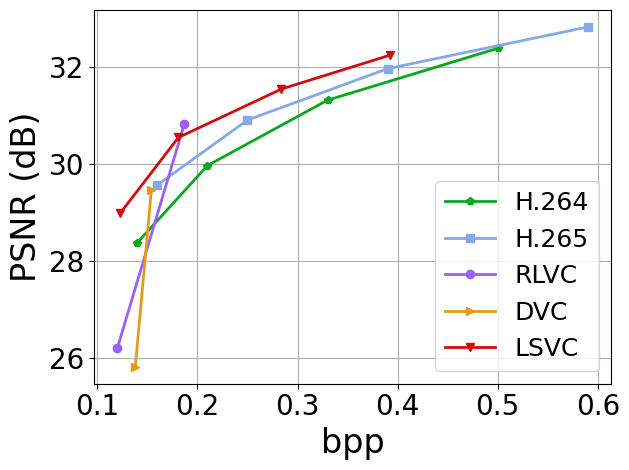

This chart was generated by the following Python code: (Note: this script raises an exception after producing the figure.)
#!/usr/bin/python

import numpy as np
import matplotlib
matplotlib.use('Agg')
import matplotlib.pyplot as plt
import os
lfsize = 18
labelsize = 24
linewidth = 4
mksize = 4
plt.rcParams['xtick.labelsize'] = 20
plt.rcParams['ytick.labelsize'] = 20
plt.rcParams["font.family"] = "Times New Roman"

# from matplotlib import rc,rcParams
# # activate latex text rendering
# rc('text', usetex=True)
# rc('axes', linewidth=2)
# rc('font', weight='bold')
# rcParams['text.latex.preamble'] = [r'\usepackage{sfmath} \boldmath']


colors = ['#08A720','#86A8E7','#9D5FFB','#E09C1A','#D00C0E']

bpps = [[0.14,0.21,0.33,0.5],
		[0.16,0.25,0.39,0.59],
		[0.12,0.187],
		[0.138,0.154],
		[0.123,0.181,0.284,0.3925]]
PSNRs = [[28.37,29.96,31.31,32.38],
		[29.56,30.90,31.96,32.82],
		[26.19,30.82],
		[25.81,29.45],
		[28.98,30.54,31.54,32.24]]
labels = ['H.264','H.265','RLVC','DVC','LSVC']
markers = ['p','s','o','>','v']

fig, ax = plt.subplots()
ax.grid(zorder=0)
for i in range(len(bpps)):
	bpp,PSNR = bpps[i],PSNRs[i]
	plt.plot(bpp, PSNR, color = colors[i], marker = markers[i], label = labels[i], linewidth=2)
plt.xlabel('bpp', fontsize = labelsize)
plt.ylabel('PSNR (dB)', fontsize = labelsize)
# plt.xticks( np.arange(4) )
plt.tight_layout()
plt.legend(loc='best',fontsize = lfsize)
# ax.legend(loc='upper center', bbox_to_anchor=(0.5, 1.25), fontsize = 13,
#           fancybox=False, shadow=False, ncol=3)
# plt.legend(bbox_to_anchor=(1.05, 1), loc=2, borderaxespad=0.,fontsize = lfsize)
# plt.xlim((0.8,3.2))
# plt.ylim((-40,90))

plt.tight_layout()
fig.savefig('/home/bo/Dropbox/Research/SIGCOMM22/images/rate-distortion.eps',bbox_inches='tight')


def bar_plot(avg,std,path,color,ylabel,yticks=None):
	N = len(avg)
	ind = np.arange(N)  # the x locations for the groups
	width = 0.5       # the width of the bars
	fig, ax = plt.subplots()
	ax.grid(zorder=0)
	ax.set_axisbelow(True)
	ax.bar(ind, avg, width, color=color, \
		yerr=std, error_kw=dict(lw=1, capsize=1, capthick=1))
	ax.set_ylabel(ylabel, fontsize = labelsize)
	ax.set_xticks(ind)
	ax.set_xticklabels(labels)
	if yticks is not None:
		plt.yticks( yticks )
	xleft, xright = ax.get_xlim()
	ybottom, ytop = ax.get_ylim()
	ratio = 0.3
	ax.set_aspect(abs((xright-xleft)/(ybottom-ytop))*ratio)
	plt.tight_layout()
	fig.savefig(path,bbox_inches='tight')

com_speeds_avg = [56.96,57.35,19.31,27.90,32.89] # 27.07,32.89,36.83
com_speeds_std = [1.96,1.35,1.31,1.90,1.84]
bar_plot(com_speeds_avg,com_speeds_std,
		'/home/bo/Dropbox/Research/SIGCOMM22/images/speed.eps',
		colors[1],'Speed (fps)',yticks=np.arange(0,70,15))

rbr_avg = [0.28,0.29,0.58,0.46,0.37]
rbr_std = [0.08,0.09,0.08,0.06,0.07]
bar_plot(rbr_avg,rbr_std,
		'/home/bo/Dropbox/Research/SIGCOMM22/images/rebuffer.eps',
		colors[2],'Rebuffer Rate',yticks=np.arange(0,1,0.2))

latency_avg = [0.575,0.593,0.706,0.576,0.963]
latency_std = [0.075,0.093,0.01,0.076,0.063]
bar_plot(latency_avg,latency_std,
		'/home/bo/Dropbox/Research/SIGCOMM22/images/latency.eps',
		colors[3],'Start-up Latency',yticks=np.arange(0,1,0.2))
